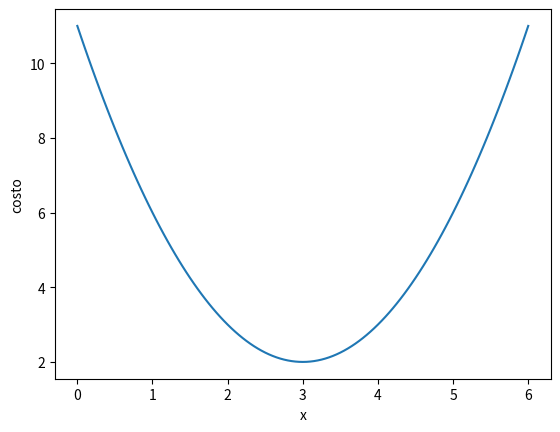
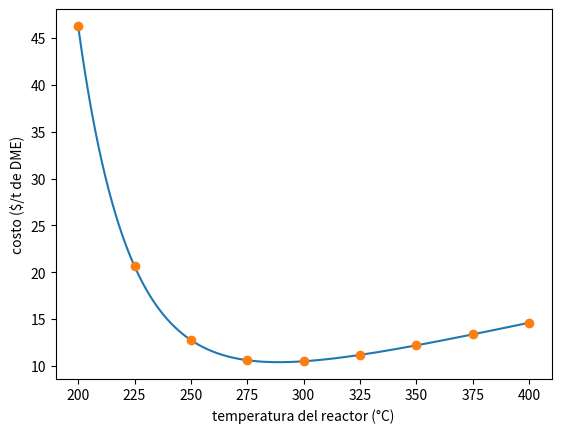
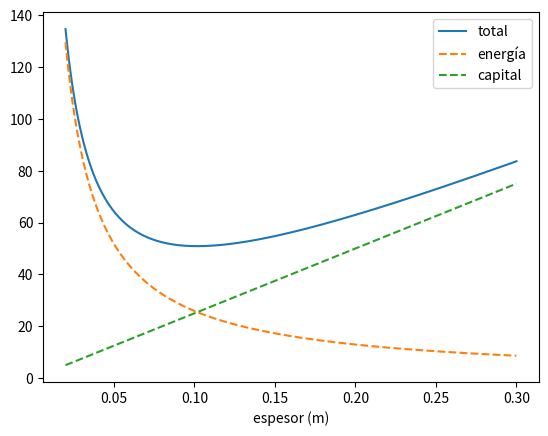
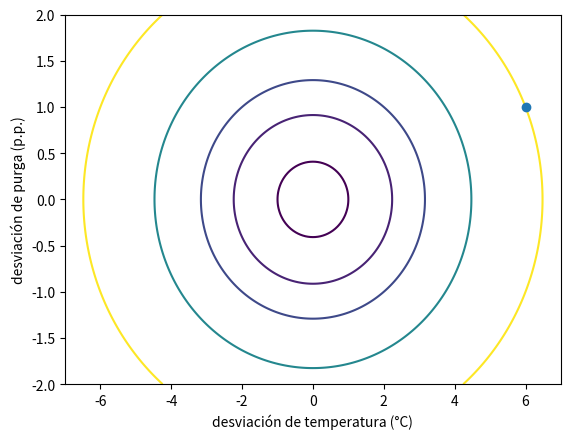
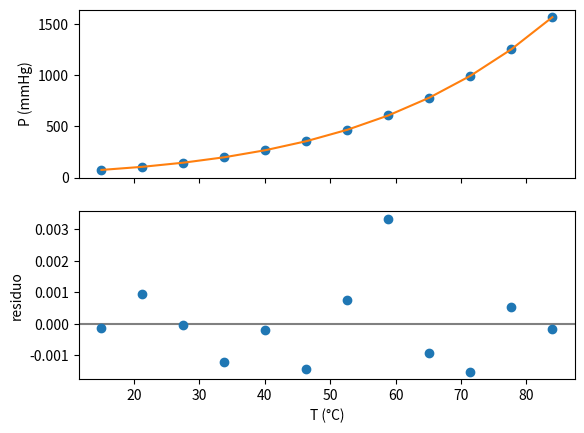
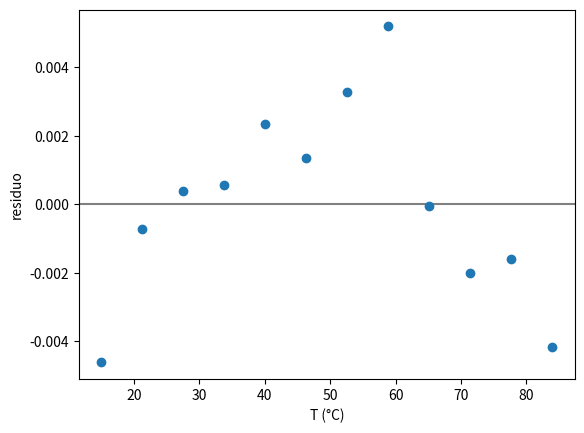
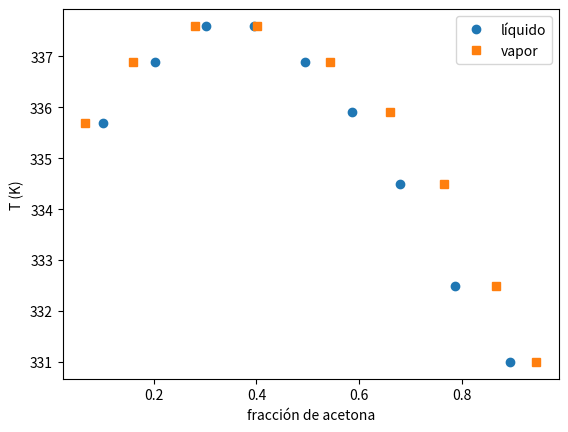
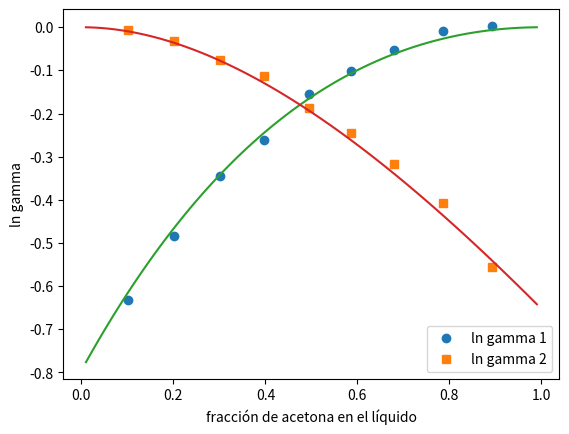
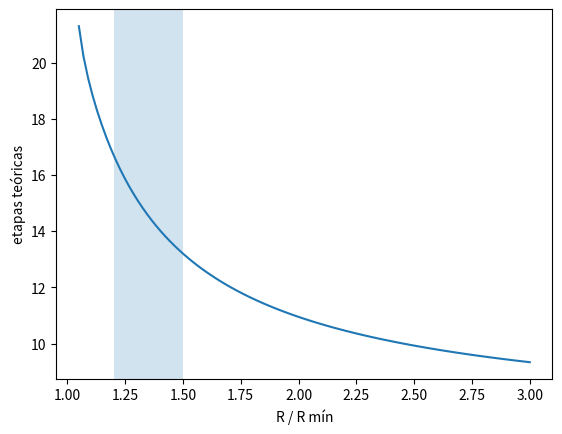
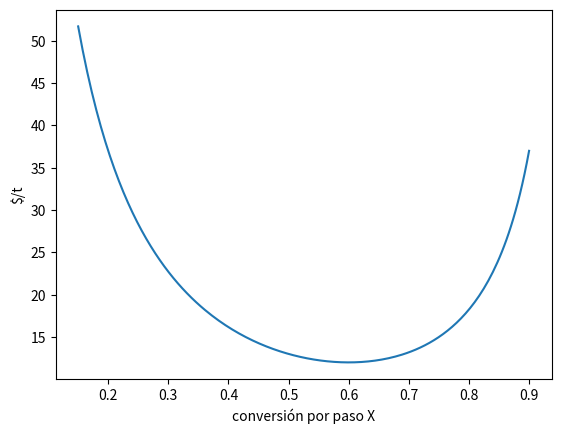
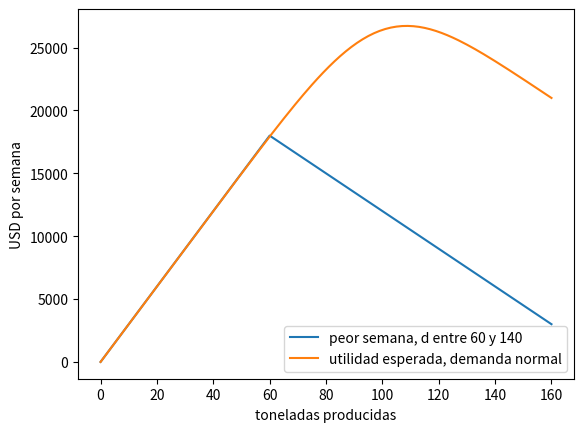
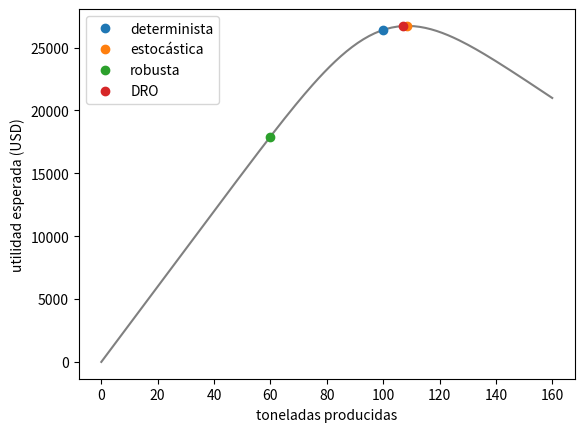
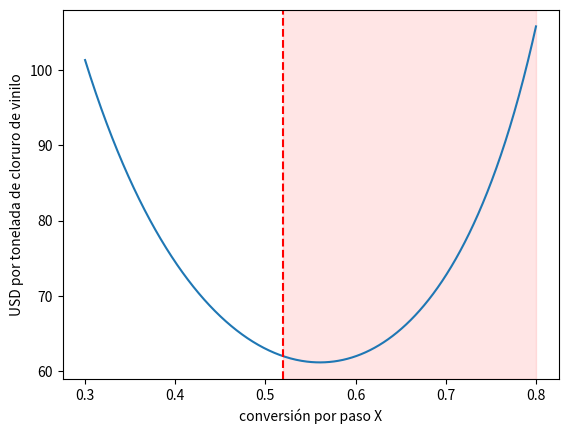
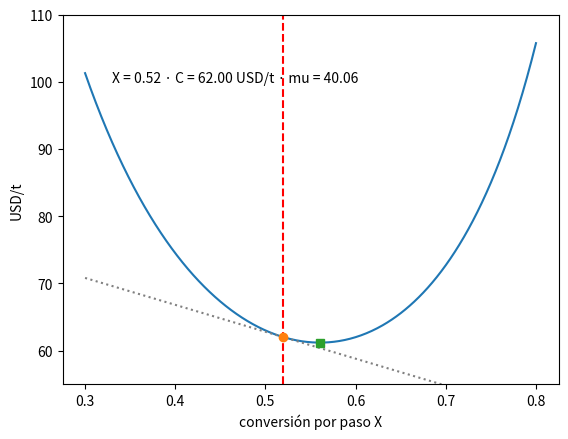
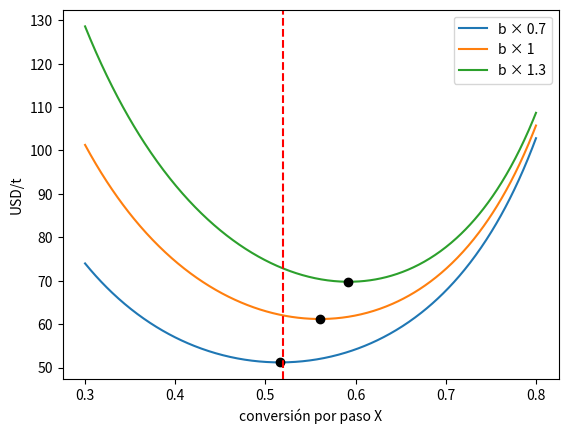

These charts were generated, in order, by the following Python code:
import numpy as np
import matplotlib.pyplot as plt
import scipy
print("NumPy", np.__version__)
print("SciPy", scipy.__version__)

def costo(x):
    return (x - 3)**2 + 2
print(costo(1))
print(costo(3))

x = np.linspace(0, 6, 7)
print(x)
print(costo(x))

x = np.linspace(0, 6, 121)
plt.plot(x, costo(x))
plt.xlabel("x")
plt.ylabel("costo")
plt.show()

from scipy.optimize import minimize_scalar
res = minimize_scalar(costo)
print("x óptimo:", round(res.x, 4))
print("costo mínimo:", round(res.fun, 4))

NC = 3   # componentes: metanol, DME y agua
variables_corriente = NC + 2   # flujo, NC - 1 composiciones, T y P
print("variables de una corriente:", variables_corriente)

def gl_mezclador(NC):
    incognitas = NC + 2        # la corriente de salida
    ecuaciones = NC + 1 + 1    # balances, energía y presión
    return incognitas - ecuaciones
print("mezclador con NC = 3:", gl_mezclador(3))

def gl_divisor(NC):
    incognitas = 2 * (NC + 2)            # las dos salidas
    ecuaciones = 2*(NC - 1) + 4 + 1      # composiciones, T y P, balance total
    return incognitas - ecuaciones
print("divisor con NC = 3:", gl_divisor(3))

def gl_flash(NC):
    incognitas = 2*NC + 3     # V, y, L, x, T, P y Q
    ecuaciones = 2*NC + 1     # balances, equilibrio y energía
    return incognitas - ecuaciones
print("flash con NC = 3:", gl_flash(3))

print("unidad      NC=2  NC=3  NC=10")
for nombre, gl in [("mezclador", gl_mezclador),
                   ("divisor  ", gl_divisor),
                   ("flash    ", gl_flash)]:
    print(nombre, "  ", gl(2), "   ", gl(3), "   ", gl(10))

NC = 3
incognitas = (NC + 2) + 1 + (2*NC + 3)   # corriente 2, calor Q_H y flash
ecuaciones = (NC + 2) + (2*NC + 1)       # precalentador y flash
print("incógnitas:", incognitas)
print("ecuaciones:", ecuaciones)
print("GL del tren:", incognitas - ecuaciones)

gl_precalentador = 1
gl_flash_tren = gl_flash(3)   # la corriente compartida se cuenta una vez
print("GL del tren:", gl_precalentador + gl_flash_tren)

R = 8.314                       # J/(mol K)
dH, dG = -23400.0, -16800.0     # J/mol, a 25 °C
lnK298 = -dG / (R * 298.15)
def K(T):                       # constante de equilibrio
    return np.exp(lnK298 + dH/R * (1/298.15 - 1/T))
def X_eq(T):                    # conversión de equilibrio
    return 2*np.sqrt(K(T)) / (1 + 2*np.sqrt(K(T)))
print("X_eq a 300 °C:", round(X_eq(573.15), 4))

def costo_dme(Tc):                      # $/t de DME
    T = Tc + 273.15
    reactor = 6.0 * np.exp(80000/R * (1/T - 1/523.15))
    reciclo = 45.0 * (1 - X_eq(T)) / X_eq(T)
    calor = 0.02 * (Tc - 200)
    return reactor + reciclo + calor
print("costo a 250 °C:", round(costo_dme(250), 2))

temperaturas = np.arange(200, 401, 25)
costos = costo_dme(temperaturas)
for t, c in zip(temperaturas, costos):
    print(t, "°C:", round(c, 2))
print("la más barata del barrido:", temperaturas[np.argmin(costos)], "°C")

T_fina = np.linspace(200, 400, 401)
plt.plot(T_fina, costo_dme(T_fina))
plt.plot(temperaturas, costos, "o")
plt.xlabel("temperatura del reactor (°C)")
plt.ylabel("costo ($/t de DME)")
plt.show()

def costo_aislante(e):          # e: espesor en metros
    energia = 2.592 / e          # la pérdida de calor que se paga
    capital = 250 * e            # el aislante, anualizado
    return energia + capital
print(round(costo_aislante(0.05), 2))
print(round(costo_aislante(0.20), 2))

espesores = np.linspace(0.02, 0.30, 281)
plt.plot(espesores, costo_aislante(espesores), label="total")
plt.plot(espesores, 2.592 / espesores, "--", label="energía")
plt.plot(espesores, 250 * espesores, "--", label="capital")
plt.xlabel("espesor (m)")
plt.legend()
plt.show()

costos_e = costo_aislante(espesores)
i = np.argmin(costos_e)
print("espesor:", round(espesores[i], 3), "m")
print("costo:", round(costos_e[i], 2))

from scipy.optimize import minimize_scalar
res = minimize_scalar(costo_aislante, bounds=(0.005, 0.5), method="bounded")
print("e* =", round(res.x * 100, 2), "cm")
print("C* =", round(res.fun, 2))
print("éxito:", res.success, "· evaluaciones:", res.nfev)

e_mano = np.sqrt(2.592 / 250)     # donde la derivada vale cero
print("a mano:", round(e_mano * 100, 2), "cm")
print("diferencia:", round(abs(e_mano - res.x) * 1000, 4), "mm")

tau = (np.sqrt(5) - 1) / 2
print("tau =", round(tau, 5))
print("tau al cuadrado =", round(tau**2, 5))
print("uno menos tau =", round(1 - tau, 5))

a, b = 200.0, 400.0
for k in range(4):
    x1, x2 = b - tau*(b - a), a + tau*(b - a)
    print(k, "intervalo", round(a, 1), round(b, 1), "· puntos", round(x1, 2), round(x2, 2))
    if costo_dme(x1) < costo_dme(x2): b = x2   # el mínimo no está a la derecha de x2
    else: a = x1                                # el mínimo no está a la izquierda de x1

def dorada(f, a, b, tol=1.0):
    x1, x2 = b - tau*(b - a), a + tau*(b - a)
    f1, f2, n = f(x1), f(x2), 2
    while b - a > tol:
        if f1 < f2: b, x2, f2 = x2, x1, f1; x1 = b - tau*(b - a); f1 = f(x1)
        else:       a, x1, f1 = x1, x2, f2; x2 = a + tau*(b - a); f2 = f(x2)
        n += 1
    return (a + b) / 2, n

T_dorada, n_dorada = dorada(costo_dme, 200, 400)
print("T* =", round(T_dorada, 2), "°C")
print("costo:", round(costo_dme(T_dorada), 2), "$/t")
print("evaluaciones:", n_dorada)

def C_horno(t):        # mil $/año; t: meses entre limpiezas
    return 2160/t + 95*(np.exp(0.22*t) - 1)
def C1(t):             # primera derivada
    return -2160/t**2 + 20.9*np.exp(0.22*t)
def C2(t):             # segunda derivada
    return 4320/t**3 + 4.598*np.exp(0.22*t)
print("costo con limpieza cada 4 meses:", round(C_horno(4), 2))

t = 4.0
for k in range(4):
    paso = C1(t) / C2(t)
    t = t - paso
    print(k, "t =", round(t, 4), "· paso =", round(-paso, 4))
print("t* =", round(t, 4), "meses · costo =", round(C_horno(t), 2))

extra = C_horno(6) - C_horno(t)
print("costo extra:", round(extra, 2), "mil $/año")
print("en porcentaje:", round(100 * extra / C_horno(t), 2), "%")

def d1(x): return 3*x**2 - 12*x + 9     # derivada de x³ − 6x² + 9x + 2
def d2(x): return 6*x - 12              # segunda derivada
for x0 in (2.5, 1.8):
    x = x0
    for k in range(5): x = x - d1(x) / d2(x)
    print("desde", x0, "termina en", round(x, 4), "· segunda derivada:", round(d2(x), 2))

res_b = minimize_scalar(costo_dme, bracket=(200, 300, 400),
                        method="brent", options={"xtol": 1e-4})
print("T* =", round(res_b.x, 3), "°C · costo =", round(res_b.fun, 2), "$/t")
print("éxito:", res_b.success, "· evaluaciones:", res_b.nfev)

print("barrido cada 25 °C:", temperaturas[np.argmin(costos)], "°C ·", len(temperaturas), "evaluaciones")
print("sección dorada:", round(T_dorada, 2), "°C ·", n_dorada, "evaluaciones")
print("Brent:", round(res_b.x, 3), "°C ·", res_b.nfev, "evaluaciones")

def C_aire(x):                     # mil $/año; x: aire en m³/s
    energia = 8 * x                # MWh/año del ventilador
    tarifa = 1.6*min(energia, 400) + 2.8*max(energia - 400, 0)
    return 40000/x + tarifa
res_a = minimize_scalar(C_aire, bounds=(20, 80), method="bounded")
print("x* =", round(res_a.x, 2), "m³/s · costo =", round(res_a.fun, 2), "mil $/año")

def sobrecosto(v):          # mil $/año
    dT, dpurga = v          # desviación de temperatura (°C) y de purga (p.p.)
    return dT**2 + 6*dpurga**2
def gradiente(v):
    return np.array([2*v[0], 12*v[1]])
x0 = np.array([6.0, 1.0])
print("sobrecosto:", sobrecosto(x0), "· gradiente:", gradiente(x0))

X, Y = np.meshgrid(np.linspace(-7, 7, 201), np.linspace(-2, 2, 201))
plt.contour(X, Y, X**2 + 6*Y**2, levels=[1, 5, 10, 20, 42])
plt.plot(6, 1, "o")
plt.xlabel("desviación de temperatura (°C)")
plt.ylabel("desviación de purga (p.p.)")
plt.show()

x = x0.copy()
for k in range(6):
    x = x - 0.15 * gradiente(x)
    print(k + 1, np.round(x, 3), "· sobrecosto:", round(sobrecosto(x), 3))

def armijo(x, d, alfa=1.0, c1=1e-4, rho=0.5):
    pendiente = gradiente(x) @ d
    while sobrecosto(x + alfa*d) > sobrecosto(x) + c1*alfa*pendiente:
        alfa = rho * alfa        # paso rechazado: lo partimos a la mitad
    return alfa

x = x0.copy()
for k in range(4):
    d = -gradiente(x)
    alfa = armijo(x, d)
    x = x + alfa * d
    print(k + 1, "alfa =", alfa, np.round(x, 4), "· sobrecosto:", round(sobrecosto(x), 4))

H = np.diag([2.0, 12.0])            # la matriz hessiana
x_newton = x0 - np.linalg.solve(H, gradiente(x0))
print("después de un paso:", x_newton, "· sobrecosto:", sobrecosto(x_newton))

e0, exacta = 0.05, -2.592/0.05**2 + 250
print("derivada exacta:", round(exacta, 4))
for h in [1e-2, 1e-3, 1e-4, 1e-6]:
    central = (costo_aislante(e0 + h) - costo_aislante(e0 - h)) / (2*h)
    print("h =", h, "· error:", f"{central - exacta:.1e}")

rng = np.random.default_rng(7)
def con_ruido(e):          # error de una parte en un millón, como un simulador
    return costo_aislante(e) * (1 + 1e-6*rng.uniform(-1, 1))
for h in [1e-2, 1e-3, 1e-4, 1e-5, 1e-6]:
    errores = [(con_ruido(e0+h) - con_ruido(e0-h))/(2*h) - exacta for _ in range(2000)]
    print("h =", h, "· error típico:", f"{np.sqrt(np.mean(np.square(errores))):.1e}")

def potencia(v):             # kW; flujos a los reactores 1 y 2, en kmol/h
    x1, x2 = v
    x3 = 100 - x1 - x2        # el tercero recibe lo que falta para 100
    return 0.02*x1**2 + 0.03*x2**2 + 0.025*x3**2
print("potencia con 20, 50 y 30 kmol/h:", potencia([20, 50]), "kW")

from scipy.optimize import minimize
res_bfgs = minimize(potencia, [20, 50], method="BFGS")
print(res_bfgs)

res_nm = minimize(potencia, [20, 50], method="Nelder-Mead")
print("x =", np.round(res_nm.x, 2), "· potencia =", round(res_nm.fun, 2), "kW")
print("éxito:", res_nm.success, "· evaluaciones:", res_nm.nfev)
print("BFGS usó", res_bfgs.nfev, "evaluaciones")
x1, x2 = res_bfgs.x; x3 = 100 - x1 - x2
print("potencias marginales:", round(0.04*x1, 2), round(0.06*x2, 2), round(0.05*x3, 2))

def sobrecosto_P(v):        # mil $/año; v = presión (Pa) y fracción de purga
    P, z = v
    return ((P - 2.0e5)/1.0e4)**2 + 6*((z - 0.03)/0.01)**2
res_mal = minimize(sobrecosto_P, [1.5e5, 0.05], method="BFGS")
print("éxito:", res_mal.success, "·", res_mal.message)
print("evaluaciones:", res_mal.nfev)
print("P =", round(res_mal.x[0]), "Pa · purga =", round(res_mal.x[1], 4))

escala = np.array([1.0e4, 0.01])
u0 = np.array([1.5e5, 0.05]) / escala
res_bien = minimize(lambda u: sobrecosto_P(u * escala), u0, method="BFGS")
print("éxito:", res_bien.success, "· evaluaciones:", res_bien.nfev)
print("P =", round(res_bien.x[0] * escala[0]), "Pa · purga =", round(res_bien.x[1] * escala[1], 4))

from scipy.optimize import linprog
c = [-40, -30]           # $/lote; linprog minimiza, así que usamos −Z
A_ub = [[1, 1],          # acabado: horas por lote
        [2, 1]]          # reactor: horas por lote
b_ub = [40, 60]          # horas disponibles por semana
res_p = linprog(c, A_ub=A_ub, b_ub=b_ub, method="highs")
print("premium:", res_p.x[0], "· estándar:", res_p.x[1], "lotes por semana")
print("utilidad:", -res_p.fun, "$ por semana")

for premium, estandar in [(0, 0), (30, 0), (20, 20), (0, 40)]:
    print((premium, estandar), "→ utilidad:", 40*premium + 30*estandar, "$")

print("estado:", res_p.status, "·", res_p.message)
print("horas que sobran (acabado, reactor):", res_p.ineqlin.residual)

c_mezcla = [14, 10, 8]               # $/bbl de A, B y C
A_oct = [[-95, -88, -83]]            # octanaje ≥ 90, multiplicado por −1
b_oct = [-9000]
res_m = linprog(c_mezcla, A_ub=A_oct, b_ub=b_oct, A_eq=[[1, 1, 1]], b_eq=[100], method="highs")
print("A, B, C:", res_m.x.round(2), "bbl")
print("costo:", round(res_m.fun, 2), "$")

print("acabado y reactor:", -res_p.ineqlin.marginals, "$ por hora extra")

for horas in ([41, 60], [40, 61]):
    r = linprog(c, A_ub=A_ub, b_ub=horas, method="highs")
    print(horas, "horas → utilidad:", -r.fun, "$")

print("precio sombra:", round(-res_m.ineqlin.marginals[0], 3), "$ por octano·bbl")
r89 = linprog(c_mezcla, A_ub=A_oct, b_ub=[-8900], A_eq=[[1, 1, 1]], b_eq=[100], method="highs")
print("con 89 octanos:", round(r89.fun, 2), "$ · ahorro:", round(res_m.fun - r89.fun, 2), "$")

for horas in (29, 30, 59, 60):
    r = linprog(c, A_ub=A_ub, b_ub=[horas, 60], method="highs")
    print(horas, "h de acabado → precios sombra:", -r.ineqlin.marginals)

cotas = [(0, 20), (0, None), (0, None)]   # sin cotas, linprog supone de 0 a infinito
r = linprog(c_mezcla, A_ub=A_oct, b_ub=b_oct, A_eq=[[1, 1, 1]], b_eq=[100],
            bounds=cotas, method="highs")
print("estado:", r.status, "·", r.message)

r = linprog(c, method="highs")
print("estado:", r.status, "·", r.message)

def area(r):                       # m², con la altura ya sustituida
    return 2*np.pi*r**2 + 200/r
res_t = minimize_scalar(area, bounds=(0.5, 10), method="bounded")
r_t = res_t.x; h_t = 100 / (np.pi * r_t**2)
print("r* =", round(r_t, 3), "m · h* =", round(h_t, 3), "m · área =", round(res_t.fun, 2), "m²")
print("altura entre diámetro:", round(h_t / (2*r_t), 3))

def area2(v): return 2*np.pi*v[0]**2 + 2*np.pi*v[0]*v[1]
volumen = {"type": "eq", "fun": lambda v: np.pi*v[0]**2*v[1] - 100}
res_L = minimize(area2, [2, 5], method="SLSQP", constraints=[volumen])
print("r, h =", res_L.x.round(3), "m · área =", round(res_L.fun, 2), "m²")
print("multiplicador:", res_L.multipliers.round(3))

r, h = res_L.x
grad_area = np.array([4*np.pi*r + 2*np.pi*h, 2*np.pi*r])
grad_vol = np.array([2*np.pi*r*h, np.pi*r**2])
print("cocientes:", (grad_area / grad_vol).round(4))
print("lambda a mano, 2 entre r:", round(2 / r, 4))

volumen101 = {"type": "eq", "fun": lambda v: np.pi*v[0]**2*v[1] - 101}
res101 = minimize(area2, [2, 5], method="SLSQP", constraints=[volumen101])
print("área con 101 m³:", round(res101.fun, 2), "m²")
print("diferencia:", round(res101.fun - res_L.fun, 3), "m²")

techo = {"type": "ineq", "fun": lambda v: 4 - v[1]}     # SciPy pide g(x) ≥ 0
res_K = minimize(area2, [3, 3.5], method="SLSQP", constraints=[volumen, techo])
print("r, h =", res_K.x.round(3), "m · área =", round(res_K.fun, 2), "m²")
print("multiplicadores (volumen, techo):", res_K.multipliers.round(3))

techo6 = {"type": "ineq", "fun": lambda v: 6 - v[1]}
res_K6 = minimize(area2, [3, 3.5], method="SLSQP", constraints=[volumen, techo6])
print("r, h =", res_K6.x.round(3), "m · área =", round(res_K6.fun, 2), "m²")
print("multiplicadores (volumen, techo):", res_K6.multipliers.round(3))

def agitacion(x): return 0.02*x[0]**2 + 0.03*x[1]**2      # kW
carga = {"type": "eq", "fun": lambda x: x[0] + x[1] - 100}  # kmol/h en total
res_g = minimize(agitacion, [50, 50], method="SLSQP", constraints=[carga])
print("cargas:", res_g.x.round(2), "kmol/h · potencia:", round(res_g.fun, 2), "kW")
print("multiplicador:", res_g.multipliers.round(3))
print("marginales:", round(0.04*res_g.x[0], 2), round(0.06*res_g.x[1], 2))

tope = {"type": "ineq", "fun": lambda x: 55 - x[0]}
res_g55 = minimize(agitacion, [50, 50], method="SLSQP", constraints=[carga, tope])
print("cargas:", res_g55.x.round(2), "kmol/h · potencia:", round(res_g55.fun, 2), "kW")
print("multiplicadores (carga, tope):", res_g55.multipliers.round(3))
print("marginales:", round(0.04*res_g55.x[0], 2), round(0.06*res_g55.x[1], 2))

def capital(x): return 10*x[0]**0.6 + 10*x[1]**0.6    # miles de $/año, regla de los seis décimos
for x0 in ([50, 50], [55, 45], [30, 70]):
    r = minimize(capital, x0, method="SLSQP", constraints=[carga], bounds=[(10, 90), (10, 90)])
    print("desde", x0, "→", r.x.round(1), "· costo:", round(r.fun, 2), "· éxito:", r.success)

M = np.array([[0.04, 0, -1],       # 0.04 x1 − lambda = 0
              [0, 0.06, -1],       # 0.06 x2 − lambda = 0
              [1, 1, 0]])          # x1 + x2 = 100
b = np.array([0, 0, 100])
x1, x2, lam = np.linalg.solve(M, b)
print("x1 =", round(x1, 2), "· x2 =", round(x2, 2), "· lambda =", round(lam, 3))

A_nist, B_nist, C_nist = 8.07919, 1581.341, 239.650   # NIST (Ambrose y Sprake, 1970): log10 P[mmHg], T en °C
T_dat = np.linspace(15, 84, 12)                       # °C, dentro del rango de las constantes
rng = np.random.default_rng(7)                        # semilla fija: siempre los mismos datos
ruido = 1 + 0.005*rng.standard_normal(12)             # medio por ciento de error de medición
P_dat = 10**(A_nist - B_nist/(T_dat + C_nist)) * ruido   # mmHg
print(np.column_stack([T_dat.round(1), P_dat.round(1)]))

def antoine(T, A, B, C): return A - B/(T + C)          # log10 de la presión en mmHg
def suma_cuadrados(p):
    return np.sum((np.log10(P_dat) - antoine(T_dat, *p))**2)
print("con las constantes de NIST:", f"{suma_cuadrados([A_nist, B_nist, C_nist]):.3e}")
print("con C = 220:", f"{suma_cuadrados([A_nist, B_nist, 220]):.3e}")

res_sc = minimize(suma_cuadrados, [8, 1600, 240], method="Nelder-Mead",
                  options={"maxiter": 4000, "xatol": 1e-8, "fatol": 1e-14})
print("A, B, C:", res_sc.x.round(3))
print("suma:", f"{res_sc.fun:.3e}", "· evaluaciones:", res_sc.nfev, "· éxito:", res_sc.success)

from scipy.optimize import curve_fit
p_aj, pcov = curve_fit(antoine, T_dat, np.log10(P_dat), p0=[8, 1600, 240])
print("A, B, C ajustados:", p_aj.round(3))
print("A, B, C de NIST:  ", [A_nist, B_nist, C_nist])
print("suma de cuadrados:", f"{suma_cuadrados(p_aj):.3e}")

residuos = np.log10(P_dat) - antoine(T_dat, *p_aj)
fig, (arriba, abajo) = plt.subplots(2, 1, sharex=True)
arriba.plot(T_dat, P_dat, "o"); arriba.plot(T_dat, 10**antoine(T_dat, *p_aj)); arriba.set_ylabel("P (mmHg)")
abajo.axhline(0, color="gray"); abajo.plot(T_dat, residuos, "o"); abajo.set_ylabel("residuo")
abajo.set_xlabel("T (°C)"); plt.show()
print("signos de los residuos:", np.sign(residuos).astype(int))

def clausius(T, A, B): return A - B/(T + 273.15)        # Clausius–Clapeyron, sin la C
p_cc, _ = curve_fit(clausius, T_dat, np.log10(P_dat), p0=[8, 2000])
res_cc = np.log10(P_dat) - clausius(T_dat, *p_cc)
r2_cc = 1 - np.sum(res_cc**2) / np.sum((np.log10(P_dat) - np.log10(P_dat).mean())**2)
print("R² sin la C:", round(r2_cc, 5), "· signos de los residuos:", np.sign(res_cc).astype(int))
plt.axhline(0, color="gray"); plt.plot(T_dat, res_cc, "o")
plt.xlabel("T (°C)"); plt.ylabel("residuo"); plt.show()

# Gao y otros (2018), Applied Sciences 8, 1519, tabla A1 · 101.3 kPa · 1 = acetona, 2 = cloroformo
x1 = np.array([0.102, 0.202, 0.301, 0.396, 0.494, 0.587, 0.679, 0.786, 0.893])
y1 = np.array([0.067, 0.160, 0.280, 0.401, 0.544, 0.660, 0.765, 0.866, 0.945])
T_K = np.array([335.7, 336.9, 337.6, 337.6, 336.9, 335.9, 334.5, 332.5, 331.0])
plt.plot(x1, T_K, "o", label="líquido"); plt.plot(y1, T_K, "s", label="vapor")
plt.xlabel("fracción de acetona"); plt.ylabel("T (K)"); plt.legend(); plt.show()

t_C = T_K - 273.15; P_mmHg = 101.3 / 101.325 * 760
Psat1 = 10**(7.29958 - 1312.253/(t_C + 240.705))      # acetona, NIST (Ambrose y otros, 1974)
Psat2 = 10**(6.95465 - 1170.966/(t_C + 226.232))      # cloroformo, Felder y Rousseau
g1 = y1*P_mmHg / (x1*Psat1); g2 = (1 - y1)*P_mmHg / ((1 - x1)*Psat2)
print("gamma 1:", g1.round(3))
print("gamma 2:", g2.round(3))

from scipy.optimize import least_squares
def van_laar(p, x):
    A12, A21 = p; z = A12*x + A21*(1 - x)
    return A12*(A21*(1 - x)/z)**2, A21*(A12*x/z)**2        # ln gamma 1, ln gamma 2
def residuos_vl(p):
    ln1, ln2 = van_laar(p, x1); return np.concatenate([np.log(g1) - ln1, np.log(g2) - ln2])
res_vl = least_squares(residuos_vl, [-0.5, -0.5])
print("A12, A21:", res_vl.x.round(3), "· estado:", res_vl.status, "· evaluaciones:", res_vl.nfev)

xx = np.linspace(0.01, 0.99, 99); ln1, ln2 = van_laar(res_vl.x, xx)
plt.plot(x1, np.log(g1), "o", label="ln gamma 1"); plt.plot(x1, np.log(g2), "s", label="ln gamma 2")
plt.plot(xx, ln1); plt.plot(xx, ln2)
plt.xlabel("fracción de acetona en el líquido"); plt.ylabel("ln gamma"); plt.legend(); plt.show()

print("suma de cuadrados del ajuste:", round(2*res_vl.cost, 5))     # cost es la mitad de la suma
print("con los de Perry (−0.8643, −0.5899):", round(np.sum(residuos_vl([-0.8643, -0.5899])**2), 5))
print("residuos de ln gamma 1:", res_vl.fun[:9].round(3))
print("residuos de ln gamma 2:", res_vl.fun[9:].round(3))

errores = np.sqrt(np.diag(pcov))
correlacion = pcov / np.outer(errores, errores)
print("errores estándar de A, B, C:", errores.round(3))
print("correlación:"); print(correlacion.round(4))

def antoine_C(T, A, B): return A - B/(T + C_nist)
p_AB, pcov_AB = curve_fit(antoine_C, T_dat, np.log10(P_dat), p0=[8, 1600])
print("A, B con la C de NIST:", p_AB.round(3))
print("errores estándar de A, B:", np.sqrt(np.diag(pcov_AB)).round(3))

J = res_vl.jac; n, k = J.shape                   # 18 residuos, 2 parámetros
s2 = 2*res_vl.cost / (n - k)                     # varianza residual
cov_vl = s2 * np.linalg.inv(J.T @ J)
err_vl = np.sqrt(np.diag(cov_vl))
print("errores estándar de A12, A21:", err_vl.round(3))
print("correlación:", round(cov_vl[0, 1] / (err_vl[0]*err_vl[1]), 3))

def psat(T, A, B, C): return 10**(A - B/(T + C))     # bar, T en K (forma de NIST)
metanol_bajo = (5.20409, 1581.341, -33.50)             # 288 a 357 K, las de la Sección 7
metanol_alto = (5.15853, 1569.613, -34.846)            # 354 a 513 K
agua = (4.6543, 1435.264, -64.848)                     # 256 a 373 K
a65 = psat(338.15, *metanol_bajo) / psat(338.15, *agua)
a100 = psat(373.15, *metanol_alto) / psat(373.15, *agua)
print("alfa a 65 °C:", round(a65, 2), "· a 100 °C:", round(a100, 2), "· media geométrica:", round(np.sqrt(a65*a100), 2))

from scipy.optimize import brentq
def burbuja_ideal(T, x1=0.5, P=1.01325):                 # P en bar
    return x1*psat(T, *metanol_bajo) + (1 - x1)*psat(T, *agua) - P
Tb_ideal = brentq(burbuja_ideal, 300, 380)
print("burbuja ideal:", round(Tb_ideal - 273.15, 1), "°C · experimental: 73.2 °C")

def gammas(x1, T):                                     # NRTL, parámetros de Aspen: tau = a + b/T
    t12, t21 = -0.693 + 172.987/T, 2.7322 - 617.269/T
    G12, G21 = np.exp(-0.3001*t12), np.exp(-0.3001*t21); x2 = 1 - x1
    gam1 = np.exp(x2**2*(t21*(G21/(x1 + x2*G21))**2 + t12*G12/(x2 + x1*G12)**2))
    gam2 = np.exp(x1**2*(t12*(G12/(x2 + x1*G12))**2 + t21*G21/(x1 + x2*G21)**2))
    return gam1, gam2

def burbuja_nrtl(T, x1=0.5, P=1.01325):
    gam1, gam2 = gammas(x1, T)
    return x1*gam1*psat(T, *metanol_bajo) + (1 - x1)*gam2*psat(T, *agua) - P
Tb_nrtl = brentq(burbuja_nrtl, 300, 380)
print("burbuja con NRTL:", round(Tb_nrtl - 273.15, 1), "°C")
print("gammas:", np.round(gammas(0.5, Tb_nrtl), 3))

alfa, xF, xD, xB, F = 3.68, 0.2365, 0.99, 0.01, 65.5      # F en kmol/h
N_min = np.log(xD/(1 - xD) * (1 - xB)/xB) / np.log(alfa)       # Fenske
R_min = (xD/xF - alfa*(1 - xD)/(1 - xF)) / (alfa - 1)         # Underwood, líquido saturado
print("N mín =", round(N_min, 2), "etapas · R mín =", round(R_min, 3))

def etapas(reflujo):
    X = (reflujo - R_min) / (reflujo + 1)
    Y = 1 - np.exp((1 + 54.4*X)/(11 + 117.2*X) * (X - 1)/np.sqrt(X))
    return (Y + N_min) / (1 - Y)
reflujo = 1.3*R_min; D = F*(xF - xB)/(xD - xB)
print("R =", round(reflujo, 3), "· N =", round(etapas(reflujo), 1), "etapas teóricas · D =", round(D, 1), "kmol/h")

razones = np.linspace(1.05, 3, 100)                 # R entre R mín
plt.plot(razones, etapas(razones*R_min))
plt.axvspan(1.2, 1.5, alpha=0.2)                    # la franja de la heurística
plt.xlabel("R / R mín"); plt.ylabel("etapas teóricas"); plt.show()
print("con R/R mín = 1.05, 1.2, 1.5, 2 y 3:", etapas(np.array([1.05, 1.2, 1.5, 2, 3])*R_min).round(1))

def costo_columna(razon):                           # $/año, coeficientes ilustrativos
    capital = 5000*etapas(razon*R_min)              # por etapa teórica
    vapor = 3200*(razon*R_min + 1)*D                # por kmol/h de vapor en el rehervidor
    return capital + vapor
res_c = minimize_scalar(costo_columna, bounds=(1.02, 3), method="bounded")
print("R/R mín de menor costo:", round(res_c.x, 2), "· costo:", round(res_c.fun), "$/año")
print("con 1.3:", round(costo_columna(1.3)), "$/año")

for factor in (0.5, 1, 2):
    f = lambda razon: 5000*etapas(razon*R_min) + factor*3200*(razon*R_min + 1)*D
    r_opt = minimize_scalar(f, bounds=(1.02, 3), method="bounded").x
    print("vapor ×", factor, "→ R/R mín de menor costo:", round(r_opt, 2))
malla = np.linspace(1.02, 3, 2000); dentro = malla[costo_columna(malla) <= 1.01*res_c.fun]
print("a menos de 1 % del mínimo:", round(dentro.min(), 2), "a", round(dentro.max(), 2))

for X in (0.3, 0.5, 0.6, 0.8):                     # conversión por paso
    M = 100 / X; reciclo = 100*(1 - X)/X             # kmol/h, con 100 kmol/h frescos
    print("X =", X, "· al reactor:", round(M, 1), "· reciclo:", round(reciclo, 1), "kmol/h")

a, b = 4, 9                                          # $/t, coeficientes del curso
def costo_X(v): X = v[0]; return a*X/(1 - X) + b*(1 - X)/X
conv = np.linspace(0.15, 0.9, 200)
plt.plot(conv, [costo_X([c]) for c in conv]); plt.xlabel("conversión por paso X"); plt.ylabel("$/t"); plt.show()
print("a mano: X* =", round(np.sqrt(b)/(np.sqrt(a) + np.sqrt(b)), 3), "· C* =", 2*np.sqrt(a*b), "$/t")

res_libre = minimize(costo_X, [0.3], method="SLSQP", bounds=[(0.01, 0.99)])
print("sin restricción: X =", res_libre.x.round(4), "· C =", round(res_libre.fun, 3), "$/t")
selectividad = {"type": "ineq", "fun": lambda v: 0.5 - v[0]}     # X ≤ 0.5
res_X = minimize(costo_X, [0.3], method="SLSQP", bounds=[(0.01, 0.99)], constraints=[selectividad])
print("con X ≤ 0.5: X =", res_X.x.round(4), "· C =", round(res_X.fun, 3), "$/t")
print("multiplicador:", res_X.multipliers.round(3), "· a mano, |C'(0.5)|:", abs(a/0.5**2 - b/0.5**2))

precio, costo_var, rescate = 720, 420, 270      # USD/t, coeficientes ilustrativos
def utilidad(q, d):                             # USD por semana: producimos q, se piden d toneladas
    vendido = np.minimum(q, d)
    return precio*vendido + rescate*(q - vendido) - costo_var*q
print("producimos 100 t y se piden 100:", utilidad(100, 100), "USD")
print("producimos 100 t y se piden 60:", utilidad(100, 60), "USD")
print("producimos 60 t y se piden 100:", utilidad(60, 100), "USD")

q_malla = np.arange(0, 161)                     # toneladas
q_det = q_malla[np.argmax(utilidad(q_malla, 100))]
print("decisión determinista:", q_det, "t · utilidad prevista:", utilidad(q_det, 100), "USD")
for d in (60, 80, 100, 120, 140):
    print("  si se piden", d, "t →", utilidad(q_det, d), "USD")

from scipy import stats
demanda = stats.norm(100, 20)                   # t por semana: media 100, desviación 20
def esperada(q): return demanda.expect(lambda d: utilidad(q, d))
print("utilidad esperada con q = 100:", round(esperada(100), 1), "USD")

falta, sobra = precio - costo_var, costo_var - rescate   # USD por tonelada que faltó o que sobró
razon = falta / (falta + sobra)
q_sto = demanda.ppf(razon)                      # el cuantil de la razón crítica
res_sto = minimize_scalar(lambda q: -esperada(q), bounds=(60, 140), method="bounded")
print("razón crítica:", round(razon, 4), "· q* =", round(q_sto, 2), "t · con minimize_scalar:", round(res_sto.x, 2), "t")
print("utilidad esperada:", round(esperada(q_sto), 1), "USD · con q = 100:", round(esperada(100), 1), "USD")

peor = [min(utilidad(q, d) for d in np.linspace(60, 140, 81)) for q in q_malla]
q_rob = q_malla[np.argmax(peor)]
print("decisión robusta:", q_rob, "t · garantía:", max(peor), "USD por semana")
print("su utilidad esperada:", round(esperada(q_rob), 1), "USD")
print("precio de la robustez:", round(esperada(q_sto) - esperada(q_rob), 1), "USD por semana")

plt.plot(q_malla, peor, label="peor semana, d entre 60 y 140")
plt.plot(q_malla, [esperada(q) for q in q_malla], label="utilidad esperada, demanda normal")
plt.xlabel("toneladas producidas"); plt.ylabel("USD por semana"); plt.legend(); plt.show()

mu, sigma = 100, 20
def cota_scarf(q): t = q - mu; return (np.sqrt(sigma**2 + t**2) - t) / 2     # cota de lo que falta, en promedio
def garantia_dro(q): return (precio - rescate)*(mu - cota_scarf(q)) - sobra*q
res_dro = minimize_scalar(lambda q: -garantia_dro(q), bounds=(60, 140), method="bounded")
q_dro = mu + sigma/2*(np.sqrt(falta/sobra) - np.sqrt(sobra/falta))          # fórmula de Scarf
print("q* DRO:", round(res_dro.x, 2), "t · con la fórmula de Scarf:", round(q_dro, 2), "t")
print("garantía en promedio:", round(garantia_dro(q_dro), 1), "USD por semana")

a, b = mu - sigma*np.sqrt(sobra/falta), mu + sigma*np.sqrt(falta/sobra)
pa = falta / (falta + sobra)
desv = np.sqrt(pa*(a - mu)**2 + (1 - pa)*(b - mu)**2)
print("D =", round(a, 2), "con prob.", round(pa, 3), "· D =", round(b, 2), "con prob.", round(1 - pa, 3))
print("media:", round(pa*a + (1 - pa)*b, 1), "· desviación:", round(desv, 1))
print("utilidad esperada de q DRO con ella:", round(pa*utilidad(q_dro, a) + (1 - pa)*utilidad(q_dro, b), 1), "USD")

decisiones = {"determinista": q_det, "estocástica": q_sto, "robusta": q_rob, "DRO": q_dro}
print("decisión · t · esperada (normal) · peor promedio (media y desv.) · peor semana (d = 60)")
for nombre, q in decisiones.items():
    print(nombre, "·", round(q, 1), "·", round(esperada(q)), "·", round(garantia_dro(q)), "·", round(utilidad(q, 60)))

plt.plot(q_malla, [esperada(q) for q in q_malla], color="gray")
for nombre, q in decisiones.items():
    plt.plot(q, esperada(q), "o", label=nombre)
plt.xlabel("toneladas producidas"); plt.ylabel("utilidad esperada (USD)"); plt.legend(); plt.show()

NC_cv = 3                                  # dicloroetano (EDC), cloruro de vinilo y cloruro de hidrógeno
incog_planta = 5*NC_cv + 1                 # flujo de cada componente en 5 corrientes, más el avance de la reacción
ecs_mezclador = NC_cv                      # un balance por componente
ecs_horno = NC_cv                          # sale lo que entra, más lo que forma la reacción
ecs_separador = NC_cv + 2*NC_cv            # balances, y 6 flujos que valen cero: el separador es perfecto
ecs_planta = ecs_mezclador + ecs_horno + ecs_separador
print("incógnitas:", incog_planta, "· ecuaciones:", ecs_planta, "· GL:", incog_planta - ecs_planta)

F_edc = 100.0                              # kmol/h de dicloroetano fresco
def balance_cv(X):                         # kmol/h: al horno, reciclo y cloruro de vinilo producido
    return F_edc/X, F_edc*(1 - X)/X, F_edc
print("GL al fijar la conversión por paso:", incog_planta - ecs_planta - 1)
for X_p in (0.40, 0.52, 0.70):
    al_horno, reciclo_p, producto = balance_cv(X_p)
    print("X =", X_p, "· al horno:", round(al_horno, 1), "· reciclo:", round(reciclo_p, 1), "· producto:", producto, "kmol/h")

M_cv = 62.50                               # kg/kmol de cloruro de vinilo
t_hora = F_edc * M_cv / 1000               # t/h
t_semana, t_anio = t_hora*168, t_hora*8000 # semana continua de 168 h; 8000 h de operación al año
print("producción:", t_hora, "t/h ·", t_semana, "t por semana ·", t_anio, "t por año")

a_horno, b_reciclo = 24.0, 39.0            # USD/t de cloruro de vinilo, coeficientes ilustrativos
X_max = 0.52                               # cota de la conversión por paso: coque y subproductos
def costo_planta(X):                       # USD por tonelada de cloruro de vinilo
    return a_horno*X/(1 - X) + b_reciclo*(1 - X)/X
print("en la cota · horno:", round(a_horno*X_max/(1 - X_max), 2), "· reciclo:", round(b_reciclo*(1 - X_max)/X_max, 2),
      "· total:", round(costo_planta(X_max), 2), "USD/t")

X_malla = np.linspace(0.3, 0.8, 501)
plt.plot(X_malla, costo_planta(X_malla))
plt.axvline(X_max, color="red", linestyle="--")            # la cota
plt.axvspan(X_max, 0.8, color="red", alpha=0.1)            # a la derecha de la cota no se puede operar
plt.xlabel("conversión por paso X"); plt.ylabel("USD por tonelada de cloruro de vinilo"); plt.show()
print("el más barato de la malla, sin mirar la cota:", round(X_malla[np.argmin(costo_planta(X_malla))], 3))

X_libre = np.sqrt(b_reciclo) / (np.sqrt(a_horno) + np.sqrt(b_reciclo))
C_libre = 2*np.sqrt(a_horno*b_reciclo)
print("óptimo libre: X* =", round(X_libre, 4), "· C* =", round(C_libre, 2), "USD/t")
print("¿respeta la cota?", X_libre <= X_max)

derivada = a_horno/(1 - X_max)**2 - b_reciclo/X_max**2     # C'(X) en la cota
print("en la cota: C =", round(costo_planta(X_max), 2), "USD/t · pendiente:", round(derivada, 2))
print("mu a mano = |C'(cota)| =", round(abs(derivada), 2), "USD/t por unidad de X")

limite = {"type": "ineq", "fun": lambda v: X_max - v[0]}      # X ≤ 0.52, escrita como g(X) ≥ 0
res_cv = minimize(lambda v: costo_planta(v[0]), [0.3], method="SLSQP",
                  bounds=[(0.01, 0.99)], constraints=[limite])
print(res_cv)

mu_cv = res_cv.multipliers[0]
print("X:  SLSQP", round(res_cv.x[0], 4), "· a mano", X_max)
print("C:  SLSQP", round(res_cv.fun, 4), "· a mano", round(costo_planta(X_max), 4))
print("mu: SLSQP", round(mu_cv, 4), "· a mano", round(abs(derivada), 4))

plt.plot(X_malla, costo_planta(X_malla)); plt.axvline(X_max, color="red", linestyle="--")
tangente = costo_planta(X_max) - mu_cv*(X_malla - X_max)    # recta con pendiente −mu en la cota
plt.plot(X_malla, tangente, ":", color="gray"); plt.ylim(55, 110)
plt.plot(X_max, res_cv.fun, "o"); plt.plot(X_libre, C_libre, "s")
plt.annotate(f"X = {X_max} · C = {res_cv.fun:.2f} USD/t · mu = {mu_cv:.2f}", (X_max, res_cv.fun), xytext=(0.33, 100))
plt.xlabel("conversión por paso X"); plt.ylabel("USD/t"); plt.show()

for paso in (0.01, 0.001):
    limite_mas = {"type": "ineq", "fun": lambda v: X_max + paso - v[0]}
    r = minimize(lambda v: costo_planta(v[0]), [0.3], method="SLSQP", bounds=[(0.01, 0.99)], constraints=[limite_mas])
    print("cota", round(X_max + paso, 3), "→ ahorro real:", round(res_cv.fun - r.fun, 4), "· estimación con mu:", round(mu_cv*paso, 4), "USD/t")

ahorro_punto = costo_planta(X_max) - costo_planta(X_max + 0.01)    # USD/t, si la cota pasa de 0.52 a 0.53
print("un punto más de cota:", round(ahorro_punto, 3), "USD/t ·", round(ahorro_punto*t_anio), "USD al año")
print("lo que cuesta la cota frente al óptimo libre:", round(costo_planta(X_max) - C_libre, 3), "USD/t ·",
      round((costo_planta(X_max) - C_libre)*t_anio), "USD al año")

def resolver(a_, b_):                      # óptimo con la cota y su multiplicador
    f = lambda v: a_*v[0]/(1 - v[0]) + b_*(1 - v[0])/v[0]
    r = minimize(f, [0.3], method="SLSQP", bounds=[(0.01, 0.99)], constraints=[limite])
    return r.x[0], r.fun, r.multipliers[0] + 0.0      # + 0.0 evita imprimir −0.0
print("caso base: X, C, mu =", np.round(resolver(a_horno, b_reciclo), 4))

casos = [(0.7, 1), (0.8, 1), (1.2, 1), (1.3, 1), (1, 0.7), (1, 0.8), (1, 1.2), (1, 1.3)]   # factores de a y de b
for fa, fb in casos:
    X_l = np.sqrt(fb*b_reciclo) / (np.sqrt(fa*a_horno) + np.sqrt(fb*b_reciclo))          # óptimo libre, a mano
    X_s, C_s, mu_s = resolver(fa*a_horno, fb*b_reciclo)
    print("a ×", fa, "· b ×", fb, "→ X libre:", round(X_l, 4), "· X:", round(X_s, 4), "· C:", round(C_s, 2), "· mu:", round(mu_s, 2))

for fb in (0.7, 1, 1.3):
    curva = a_horno*X_malla/(1 - X_malla) + fb*b_reciclo*(1 - X_malla)/X_malla
    plt.plot(X_malla, curva, label=f"b × {fb}")
    plt.plot(X_malla[np.argmin(curva)], curva.min(), "o", color="black")    # el mínimo libre de cada curva
plt.axvline(X_max, color="red", linestyle="--")
plt.xlabel("conversión por paso X"); plt.ylabel("USD/t"); plt.legend(); plt.show()

precio_cv, costo_var_cv, rescate_cv = 850, 700, 450      # USD/t de cloruro de vinilo, ilustrativos
def utilidad_cv(q, d):                                   # USD por semana: producimos q, se piden d toneladas
    vendido = np.minimum(q, d)
    return precio_cv*vendido + rescate_cv*(q - vendido) - costo_var_cv*q
falta_cv, sobra_cv = precio_cv - costo_var_cv, costo_var_cv - rescate_cv
razon_cv = falta_cv / (falta_cv + sobra_cv)
print("faltar cuesta", falta_cv, "USD/t · sobrar cuesta", sobra_cv, "USD/t · razón crítica:", razon_cv)

media_cv, desv_cv = 1000, 150                            # t por semana
demanda_cv = stats.norm(media_cv, desv_cv)
def esperada_cv(q): return demanda_cv.expect(lambda d: utilidad_cv(q, d))
q_det_cv, q_sto_cv = media_cv, demanda_cv.ppf(razon_cv)  # la media y el cuantil de la razón crítica
res_sto_cv = minimize_scalar(lambda q: -esperada_cv(q), bounds=(700, t_semana), method="bounded")
print("determinista:", q_det_cv, "t · esperada:", round(esperada_cv(q_det_cv)), "USD")
print("estocástica:", round(q_sto_cv, 1), "t · con minimize_scalar:", round(res_sto_cv.x, 1), "t · esperada:", round(esperada_cv(q_sto_cv)), "USD")

q_malla_cv = np.arange(0, t_semana + 1, 5)               # de 0 a la capacidad de la planta, cada 5 t
peor_cv = [min(utilidad_cv(q, d) for d in np.linspace(700, 1300, 61)) for q in q_malla_cv]
q_rob_cv = q_malla_cv[np.argmax(peor_cv)]
print("robusta:", round(q_rob_cv), "t · garantía:", round(max(peor_cv)), "USD por semana")
print("su esperada:", round(esperada_cv(q_rob_cv)), "USD · precio de la robustez:", round(esperada_cv(q_sto_cv) - esperada_cv(q_rob_cv)), "USD por semana")

q_dro_cv = media_cv + desv_cv/2*(np.sqrt(falta_cv/sobra_cv) - np.sqrt(sobra_cv/falta_cv))     # fórmula de Scarf
def garantia_cv(q):                                      # utilidad en el peor promedio, con la media y la desviación
    s = q - media_cv; return (precio_cv - rescate_cv)*(media_cv - (np.sqrt(desv_cv**2 + s**2) - s)/2) - sobra_cv*q
res_dro_cv = minimize_scalar(lambda q: -garantia_cv(q), bounds=(700, t_semana), method="bounded")
punto_bajo = media_cv - desv_cv*np.sqrt(sobra_cv/falta_cv)   # el valor bajo de la peor distribución
print("DRO:", round(q_dro_cv, 1), "t · con minimize_scalar:", round(res_dro_cv.x, 1), "t · garantía en promedio:", round(garantia_cv(q_dro_cv)), "USD")
print("valor bajo de la peor distribución:", round(punto_bajo, 1), "t · ¿mayor o igual que cero?", punto_bajo >= 0)

decisiones_cv = {"determinista": q_det_cv, "estocástica": q_sto_cv, "robusta": q_rob_cv, "DRO": q_dro_cv}
print("decisión · t · esperada (normal) · peor promedio (media y desv.) · peor semana (d = 700)")
for nombre, q in decisiones_cv.items():
    print(nombre, "·", round(q, 1), "·", round(esperada_cv(q)), "·", round(garantia_cv(q)), "·", round(utilidad_cv(q, 700)))
